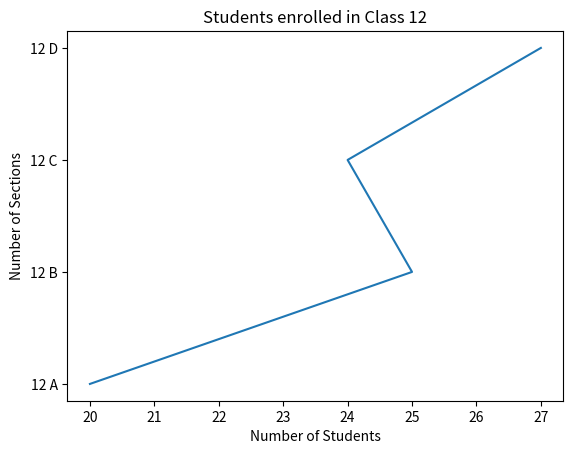

Generate this figure with matplotlib:
import matplotlib.pyplot as plt
st = [20,25,24,27]
cls = ['12 A','12 B','12 C','12 D']
plt.plot(st,cls)
plt.xlabel('Number of Students')
plt.ylabel('Number of Sections')
plt.title("Students enrolled in Class 12")
plt.show()